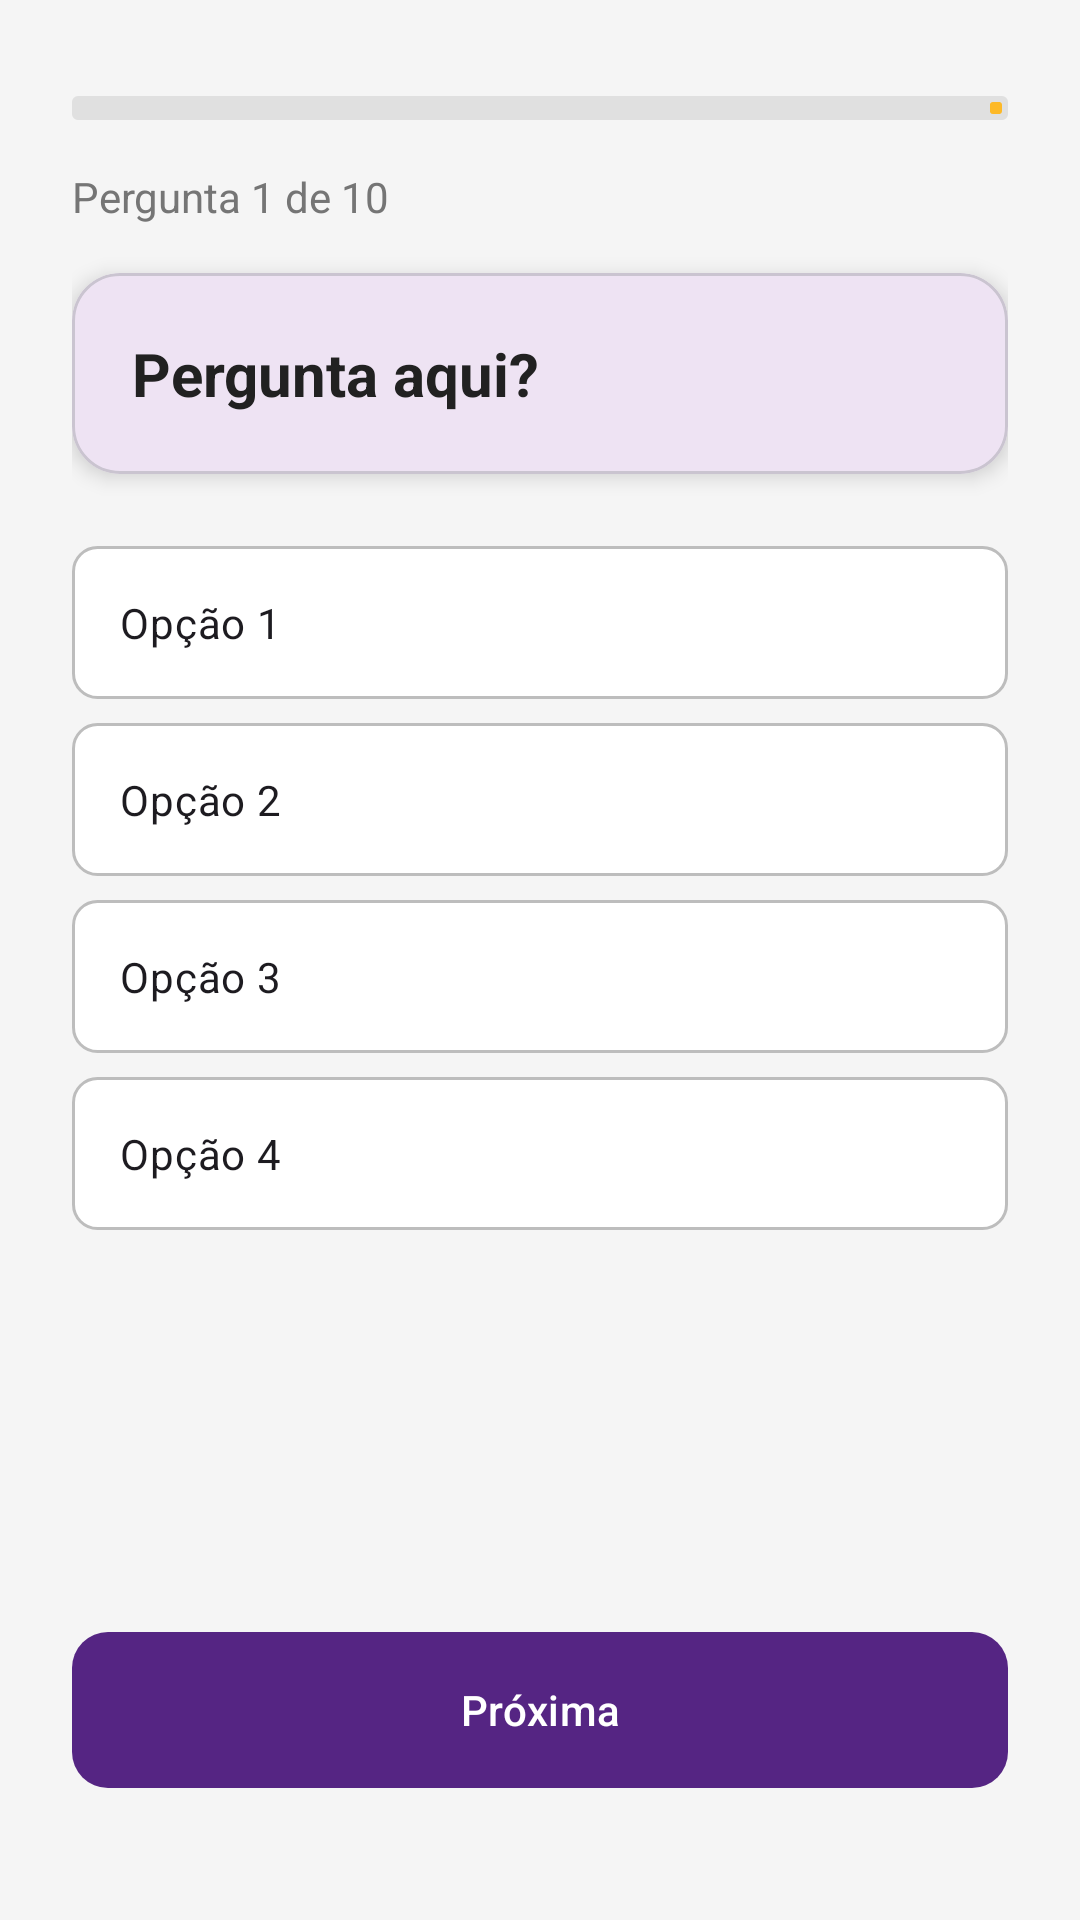

This screen was rendered from an Android layout file. Write that file and the resources it references.
<!-- AndroidManifest.xml: application theme Theme.LeBronQuiz -->
<!-- res/layout/fragment_quiz.xml -->
<?xml version="1.0" encoding="utf-8"?>
<androidx.constraintlayout.widget.ConstraintLayout xmlns:android="http://schemas.android.com/apk/res/android"
    xmlns:app="http://schemas.android.com/apk/res-auto"
    xmlns:tools="http://schemas.android.com/tools"
    android:layout_width="match_parent"
    android:layout_height="match_parent"
    android:padding="24dp"
    tools:context=".QuizFragment">

    <com.google.android.material.progressindicator.LinearProgressIndicator
        android:id="@+id/progressBar"
        android:layout_width="0dp"
        android:layout_height="wrap_content"
        android:layout_marginTop="8dp"
        app:indicatorColor="@color/lakers_gold"
        app:layout_constraintEnd_toEndOf="parent"
        app:layout_constraintStart_toStartOf="parent"
        app:layout_constraintTop_toTopOf="parent"
        app:trackColor="#E0E0E0"
        app:trackThickness="8dp" />

    <TextView
        android:id="@+id/tvQuestionCount"
        android:layout_width="wrap_content"
        android:layout_height="wrap_content"
        android:layout_marginTop="16dp"
        android:text="Pergunta 1 de 10"
        android:textColor="@color/text_secondary"
        app:layout_constraintStart_toStartOf="parent"
        app:layout_constraintTop_toBottomOf="@+id/progressBar" />

    <com.google.android.material.card.MaterialCardView
        android:id="@+id/cardQuestion"
        android:layout_width="0dp"
        android:layout_height="wrap_content"
        android:layout_marginTop="16dp"
        app:cardCornerRadius="16dp"
        app:cardElevation="4dp"
        app:contentPadding="20dp"
        app:layout_constraintEnd_toEndOf="parent"
        app:layout_constraintStart_toStartOf="parent"
        app:layout_constraintTop_toBottomOf="@+id/tvQuestionCount">

        <TextView
            android:id="@+id/tvQuestion"
            android:layout_width="match_parent"
            android:layout_height="wrap_content"
            android:lineSpacingExtra="4dp"
            android:text="Pergunta aqui?"
            android:textColor="@color/text_dark"
            android:textSize="20sp"
            android:textStyle="bold" />
    </com.google.android.material.card.MaterialCardView>

    <RadioGroup
        android:id="@+id/rgOptions"
        android:layout_width="0dp"
        android:layout_height="wrap_content"
        android:layout_marginTop="24dp"
        app:layout_constraintEnd_toEndOf="parent"
        app:layout_constraintStart_toStartOf="parent"
        app:layout_constraintTop_toBottomOf="@+id/cardQuestion">

        <com.google.android.material.radiobutton.MaterialRadioButton
            android:id="@+id/rbOption1"
            android:layout_width="match_parent"
            android:layout_height="wrap_content"
            android:layout_marginBottom="8dp"
            android:background="@drawable/selector_option_bg"
            android:button="@null"
            android:padding="16dp"
            android:text="Opção 1" />

        <com.google.android.material.radiobutton.MaterialRadioButton
            android:id="@+id/rbOption2"
            android:layout_width="match_parent"
            android:layout_height="wrap_content"
            android:layout_marginBottom="8dp"
            android:background="@drawable/selector_option_bg"
            android:button="@null"
            android:padding="16dp"
            android:text="Opção 2" />

        <com.google.android.material.radiobutton.MaterialRadioButton
            android:id="@+id/rbOption3"
            android:layout_width="match_parent"
            android:layout_height="wrap_content"
            android:layout_marginBottom="8dp"
            android:background="@drawable/selector_option_bg"
            android:button="@null"
            android:padding="16dp"
            android:text="Opção 3" />

        <com.google.android.material.radiobutton.MaterialRadioButton
            android:id="@+id/rbOption4"
            android:layout_width="match_parent"
            android:layout_height="wrap_content"
            android:layout_marginBottom="8dp"
            android:background="@drawable/selector_option_bg"
            android:button="@null"
            android:padding="16dp"
            android:text="Opção 4" />
    </RadioGroup>

    <com.google.android.material.button.MaterialButton
        android:id="@+id/btnNext"
        android:layout_width="0dp"
        android:layout_height="60dp"
        android:layout_marginBottom="16dp"
        android:text="@string/btn_next"
        app:cornerRadius="12dp"
        app:layout_constraintBottom_toBottomOf="parent"
        app:layout_constraintEnd_toEndOf="parent"
        app:layout_constraintStart_toStartOf="parent" />

</androidx.constraintlayout.widget.ConstraintLayout>
<!-- resources referenced by this layout -->
<resources>
  <color name="lakers_gold">#FDB927</color>
  <color name="text_dark">#212121</color>
  <color name="text_secondary">#757575</color>
  <!-- drawable selector_option_bg (drawable) -->
  <?xml version="1.0" encoding="utf-8"?>
  <selector xmlns:android="http://schemas.android.com/apk/res/android">
      <item android:state_checked="true">
          <shape android:shape="rectangle">
              <solid android:color="#E1BEE7" />
              <stroke android:width="2dp" android:color="@color/lakers_purple" />
              <corners android:radius="8dp" />
          </shape>
      </item>
      <item>
          <shape android:shape="rectangle">
              <solid android:color="@color/white" />
              <stroke android:width="1dp" android:color="#BDBDBD" />
              <corners android:radius="8dp" />
          </shape>
      </item>
  </selector>
  <string name="btn_next">Próxima</string>
  <style name="Theme.LeBronQuiz" parent="Base.Theme.LeBronQuiz" />
  <color name="lakers_purple">#552583</color>
  <color name="white">#FFFFFFFF</color>
  <style name="Base.Theme.LeBronQuiz" parent="Theme.Material3.DayNight.NoActionBar">
          <item name="colorPrimary">@color/lakers_purple</item>
          <item name="colorOnPrimary">@color/white</item>
          <item name="colorSecondary">@color/lakers_gold</item>
          <item name="colorOnSecondary">@color/black</item>
          <item name="android:windowBackground">@color/background_light</item>
      </style>
  <color name="black">#FF000000</color>
  <color name="background_light">#F5F5F5</color>
</resources>
